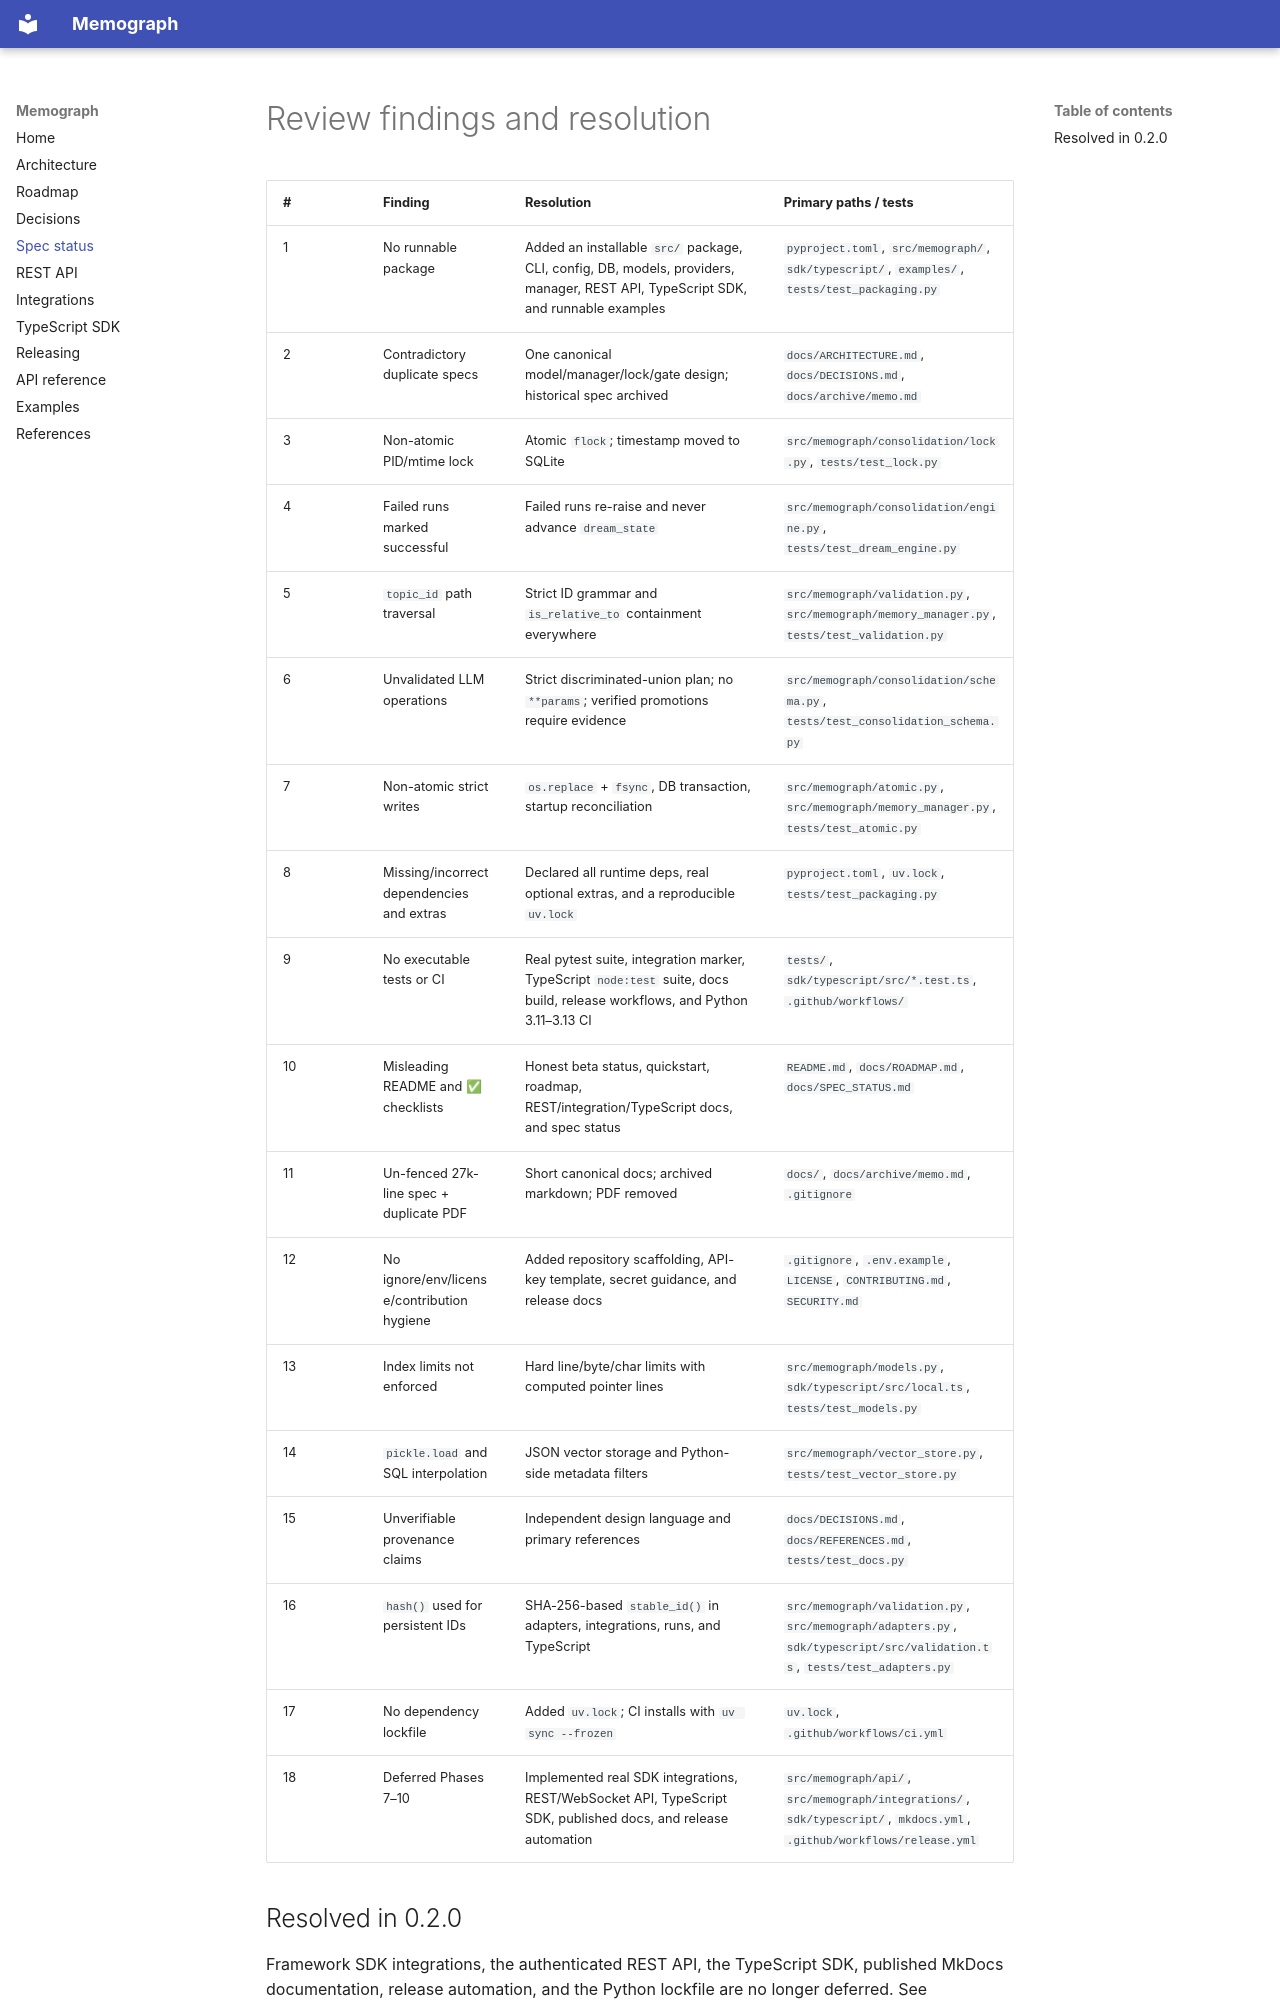

repository: knarayanareddy/Memograph · page: SPEC_STATUS/index.html · generator: mkdocs

# Review findings and resolution

| # | Finding | Resolution | Primary paths / tests |
| --- | --- | --- | --- |
| 1 | No runnable package | Added an installable `src/` package, CLI, config, DB, models, providers, manager, REST API, TypeScript SDK, and runnable examples | `pyproject.toml`, `src/memograph/`, `sdk/typescript/`, `examples/`, `tests/test_packaging.py` |
| 2 | Contradictory duplicate specs | One canonical model/manager/lock/gate design; historical spec archived | `docs/ARCHITECTURE.md`, `docs/DECISIONS.md`, `docs/archive/memo.md` |
| 3 | Non-atomic PID/mtime lock | Atomic `flock`; timestamp moved to SQLite | `src/memograph/consolidation/lock.py`, `tests/test_lock.py` |
| 4 | Failed runs marked successful | Failed runs re-raise and never advance `dream_state` | `src/memograph/consolidation/engine.py`, `tests/test_dream_engine.py` |
| 5 | `topic_id` path traversal | Strict ID grammar and `is_relative_to` containment everywhere | `src/memograph/validation.py`, `src/memograph/memory_manager.py`, `tests/test_validation.py` |
| 6 | Unvalidated LLM operations | Strict discriminated-union plan; no `**params`; verified promotions require evidence | `src/memograph/consolidation/schema.py`, `tests/test_consolidation_schema.py` |
| 7 | Non-atomic strict writes | `os.replace` + `fsync`, DB transaction, startup reconciliation | `src/memograph/atomic.py`, `src/memograph/memory_manager.py`, `tests/test_atomic.py` |
| 8 | Missing/incorrect dependencies and extras | Declared all runtime deps, real optional extras, and a reproducible `uv.lock` | `pyproject.toml`, `uv.lock`, `tests/test_packaging.py` |
| 9 | No executable tests or CI | Real pytest suite, integration marker, TypeScript `node:test` suite, docs build, release workflows, and Python 3.11–3.13 CI | `tests/`, `sdk/typescript/src/*.test.ts`, `.github/workflows/` |
| 10 | Misleading README and ✅ checklists | Honest beta status, quickstart, roadmap, REST/integration/TypeScript docs, and spec status | `README.md`, `docs/ROADMAP.md`, `docs/SPEC_STATUS.md` |
| 11 | Un-fenced 27k-line spec + duplicate PDF | Short canonical docs; archived markdown; PDF removed | `docs/`, `docs/archive/memo.md`, `.gitignore` |
| 12 | No ignore/env/license/contribution hygiene | Added repository scaffolding, API-key template, secret guidance, and release docs | `.gitignore`, `.env.example`, `LICENSE`, `CONTRIBUTING.md`, `SECURITY.md` |
| 13 | Index limits not enforced | Hard line/byte/char limits with computed pointer lines | `src/memograph/models.py`, `sdk/typescript/src/local.ts`, `tests/test_models.py` |
| 14 | `pickle.load` and SQL interpolation | JSON vector storage and Python-side metadata filters | `src/memograph/vector_store.py`, `tests/test_vector_store.py` |
| 15 | Unverifiable provenance claims | Independent design language and primary references | `docs/DECISIONS.md`, `docs/REFERENCES.md`, `tests/test_docs.py` |
| 16 | `hash()` used for persistent IDs | SHA-256-based `stable_id()` in adapters, integrations, runs, and TypeScript | `src/memograph/validation.py`, `src/memograph/adapters.py`, `sdk/typescript/src/validation.ts`, `tests/test_adapters.py` |
| 17 | No dependency lockfile | Added `uv.lock`; CI installs with `uv sync --frozen` | `uv.lock`, `.github/workflows/ci.yml` |
| 18 | Deferred Phases 7–10 | Implemented real SDK integrations, REST/WebSocket API, TypeScript SDK, published docs, and release automation | `src/memograph/api/`, `src/memograph/integrations/`, `sdk/typescript/`, `mkdocs.yml`, `.github/workflows/release.yml` |
